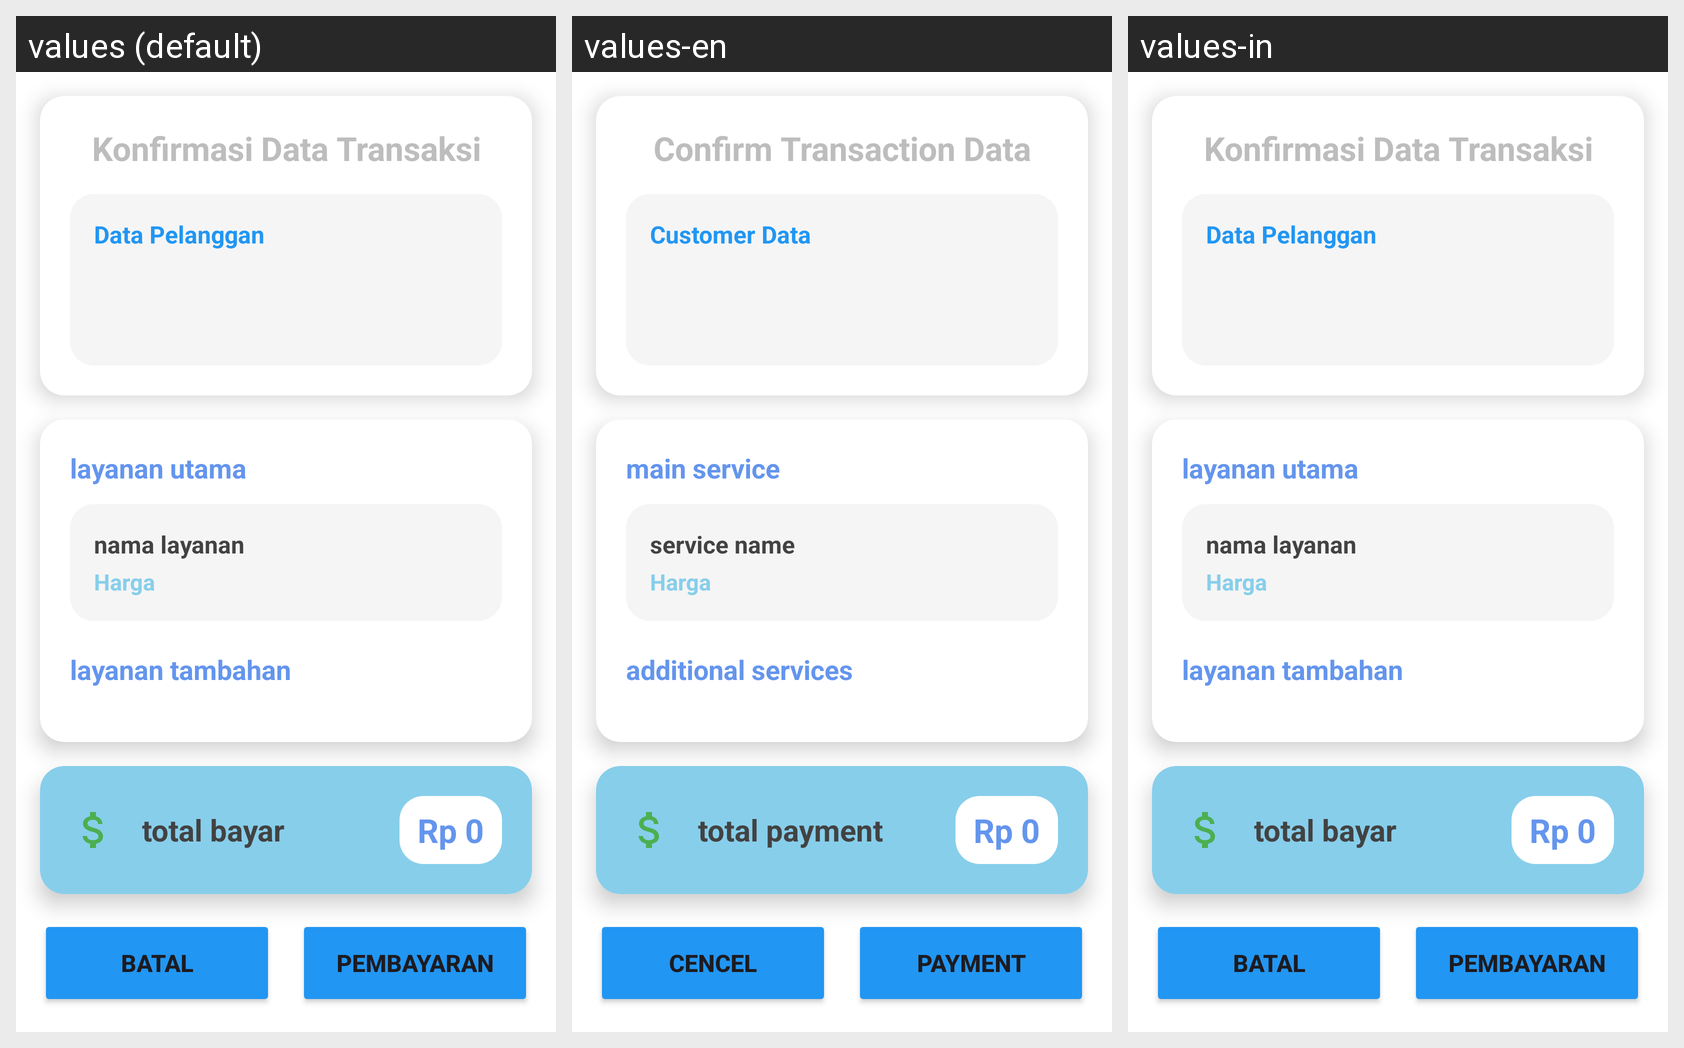

Strings drawn on this Android screen and how each of the app's shown locales translates them:
Android screen res/layout/activity_konfirmasi_data_transaksi.xml rendered under 3 locales, left to right: values (default), values-en, values-in. Device: Nexus 5 (rendered at 1080×1920; each locale shown at half size, 540×960, under a caption strip naming it); theme Theme.Laundry.
Strings drawn on this screen, with the default value and each locale's value (text and hints the layout hard-codes, and strings that could not be matched under every locale, appear in the picture but are not listed):

KonfirmasiDataTransaksi
  values: Konfirmasi Data Transaksi
  values-en: Confirm Transaction Data
  values-in: Konfirmasi Data Transaksi

DataPelanggan
  values: Data Pelanggan
  values-en: Customer Data
  values-in: Data Pelanggan

layananutama
  values: layanan utama
  values-en: main service
  values-in: layanan utama

namalayanan
  values: nama layanan
  values-en: service name
  values-in: nama layanan

layanantambahan
  values: layanan tambahan
  values-en: additional services
  values-in: layanan tambahan

totalbayar
  values: total bayar
  values-en: total payment
  values-in: total bayar

batal
  values: batal
  values-en: cencel
  values-in: batal

pembayaran
  values: pembayaran
  values-en: payment
  values-in: pembayaran
